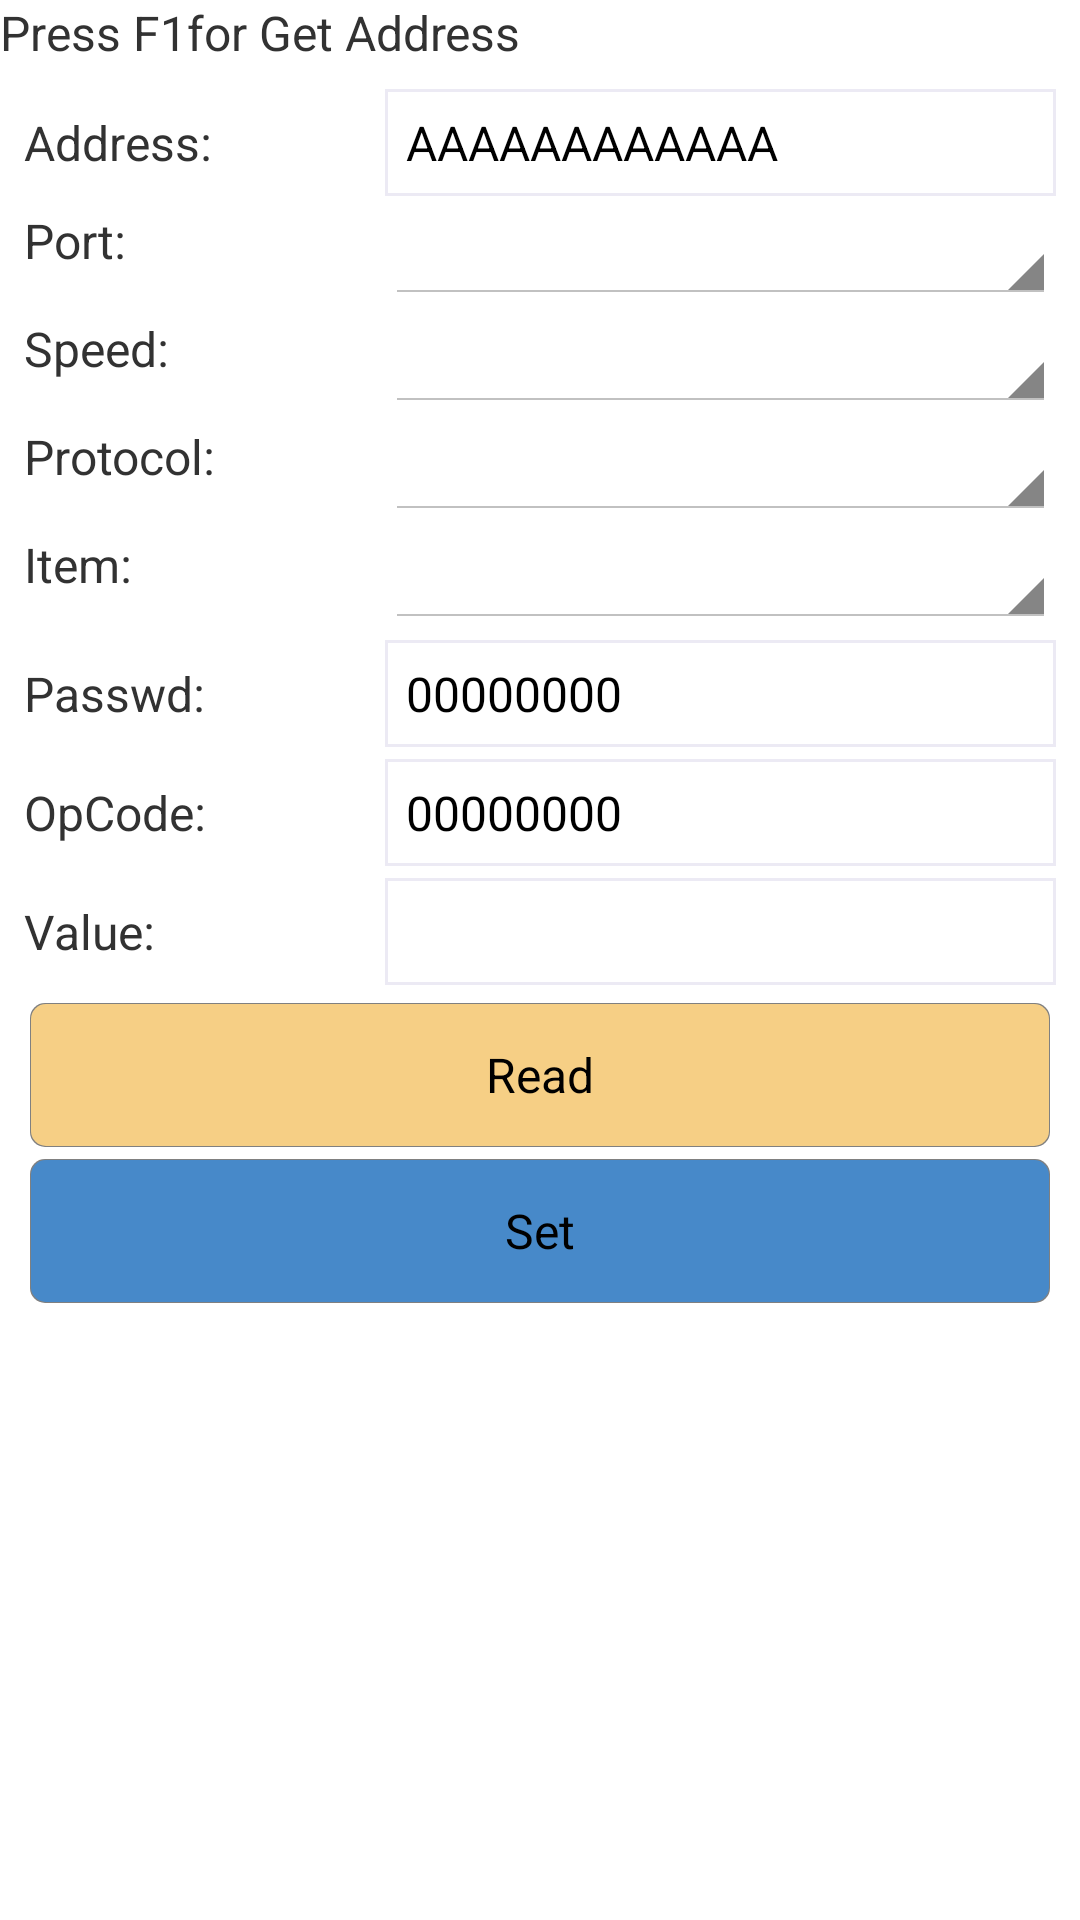

Produce the Android XML layout that renders to this screen, including the resource entries it uses.
<!-- AndroidManifest.xml: application theme AppTheme -->
<!-- res/layout/dlt_meter_op.xml -->
<?xml version="1.0" encoding="UTF-8"?>

<LinearLayout xmlns:tools="http://schemas.android.com/tools"
			  xmlns:android="http://schemas.android.com/apk/res/android"
			  android:layout_width="match_parent"
			  android:layout_height="match_parent"
			  android:orientation="vertical"
			  tools:context="com.hopeland.pda.example.dlt.MeterReadActivity">

	<TextView
		android:layout_width="match_parent"
		android:layout_height="wrap_content"
		android:text="@string/GetAddrByF1"/>


	<LinearLayout
		android:layout_width="match_parent"
		android:layout_height="match_parent"
		android:orientation="vertical"
		android:layout_margin="6dp"
		android:id="@+id/view_split_main">


		<LinearLayout
			android:id="@+id/view_split_left"
			android:layout_width="match_parent"
			android:layout_height="wrap_content"
			android:orientation="vertical">

			<LinearLayout
				android:layout_width="match_parent"
				android:layout_height="wrap_content"
				android:focusable="true"
				android:focusableInTouchMode="true"
				android:layout_margin="2dp"
				android:orientation="horizontal">

				<TextView
					android:layout_width="0dp"
					android:layout_height="wrap_content"
					android:layout_weight="0.35"
					android:text="@string/MeterAddress"/>

				<EditText
					android:id="@+id/txtMeterAddr"
					android:layout_width="0dp"
					android:layout_height="wrap_content"
					android:layout_weight="0.65"
					android:background="@drawable/view_rectangle_morelist_gray"
					android:inputType="textCapCharacters"
					android:text="@string/DefaultMeterAddr"/>
			</LinearLayout>

			<LinearLayout
				android:layout_width="match_parent"
				android:layout_height="wrap_content"
				android:layout_margin="2dp"
				android:orientation="horizontal">

				<TextView
					android:layout_width="0dp"
					android:layout_height="wrap_content"
					android:layout_weight="0.35"
					android:text="@string/MeterPort"/>

				<Spinner
					android:id="@+id/spinPort"
					android:layout_width="0dp"
					android:layout_height="wrap_content"
					android:layout_weight="0.65"/>
			</LinearLayout>

			<LinearLayout
				android:layout_width="match_parent"
				android:layout_height="wrap_content"
				android:layout_margin="2dp"
				android:orientation="horizontal">

				<TextView
					android:layout_width="0dp"
					android:layout_height="wrap_content"
					android:layout_weight="0.35"
					android:text="@string/MeterSpeed"/>

				<Spinner
					android:id="@+id/spinSpeed"
					android:layout_width="0dp"
					android:layout_height="wrap_content"
					android:layout_weight="0.65"/>
			</LinearLayout>

			<LinearLayout
				android:layout_width="match_parent"
				android:layout_height="wrap_content"
				android:layout_margin="2dp"
				android:orientation="horizontal">

				<TextView
					android:layout_width="0dp"
					android:layout_height="wrap_content"
					android:layout_weight="0.35"
					android:text="@string/MeterProtocol"/>

				<Spinner
					android:id="@+id/spinProtocol"
					android:layout_width="0dp"
					android:layout_height="wrap_content"
					android:layout_weight="0.65"/>
			</LinearLayout>

			<LinearLayout
				android:layout_width="match_parent"
				android:layout_height="wrap_content"
				android:layout_margin="2dp"
				android:orientation="horizontal">

				<TextView
					android:layout_width="0dp"
					android:layout_height="wrap_content"
					android:layout_weight="0.35"
					android:text="@string/MeterItem"/>

				<Spinner
					android:id="@+id/spinMeterItem"
					android:layout_width="0dp"
					android:layout_height="wrap_content"
					android:layout_weight="0.65"/>
			</LinearLayout>
		</LinearLayout>

		<LinearLayout
			android:layout_width="match_parent"
			android:layout_height="match_parent"
			android:orientation="vertical"
			android:id="@+id/view_split_right">

			<LinearLayout
				android:layout_width="match_parent"
				android:layout_height="wrap_content"
				android:focusable="true"
				android:focusableInTouchMode="true"
				android:layout_margin="2dp"
				android:orientation="horizontal">

				<TextView
					android:id="@+id/lblMeterPasswd"
					android:layout_width="0dp"
					android:layout_height="wrap_content"
					android:layout_weight="0.35"
					android:text="@string/MeterPasswd"/>

				<EditText
					android:id="@+id/txtMeterPasswd"
					android:layout_width="0dp"
					android:layout_height="wrap_content"
					android:layout_weight="0.65"
					android:background="@drawable/view_rectangle_morelist_gray"
					android:inputType="textCapCharacters"
					android:text="@string/DefaultMeterPasswd"/>
			</LinearLayout>

			<LinearLayout
				android:layout_width="match_parent"
				android:layout_height="wrap_content"
				android:focusable="true"
				android:focusableInTouchMode="true"
				android:layout_margin="2dp"
				android:orientation="horizontal">

				<TextView
					android:id="@+id/lblMeterOpcode"
					android:layout_width="0dp"
					android:layout_height="wrap_content"
					android:layout_weight="0.35"
					android:text="@string/MeterOpcode"/>

				<EditText
					android:id="@+id/txtMeterOpcode"
					android:layout_width="0dp"
					android:layout_height="wrap_content"
					android:layout_weight="0.65"
					android:background="@drawable/view_rectangle_morelist_gray"
					android:inputType="textCapCharacters"
					android:text="@string/DefaultMeterOpcode"/>
			</LinearLayout>

			<LinearLayout
				android:layout_width="match_parent"
				android:layout_height="wrap_content"
				android:focusable="true"
				android:focusableInTouchMode="true"
				android:layout_margin="2dp"
				android:orientation="horizontal">

				<TextView
					android:id="@+id/lblMeterVal"
					android:layout_width="0dp"
					android:layout_height="wrap_content"
					android:layout_weight="0.35"
					android:text="@string/MeterValue"/>

				<EditText
					android:id="@+id/txtMeterVal"
					android:layout_width="0dp"
					android:layout_height="wrap_content"
					android:layout_weight="0.65"
					android:background="@drawable/view_rectangle_morelist_gray"
					android:inputType="textCapCharacters"/>
			</LinearLayout>

			<LinearLayout
				android:layout_width="match_parent"
				android:layout_height="wrap_content"
				android:layout_margin="2dp"
				android:orientation="vertical">

				<Button
					android:id="@+id/btnMeterOK"
					android:layout_width="match_parent"
					android:layout_height="wrap_content"

					android:layout_margin="2dp"
					android:background="@drawable/button_orange"
					android:text="@string/ReadMeter">

					<requestFocus/>
				</Button>


				<Button
					android:id="@+id/btnMeterSet"
					android:layout_width="match_parent"
					android:layout_height="wrap_content"
					android:layout_margin="2dp"
					android:background="@drawable/button_blue"
					android:text="@string/SettingMeter"/>

			</LinearLayout>
		</LinearLayout>
	</LinearLayout>
</LinearLayout>
<!-- resources referenced by this layout -->
<resources>
  <!-- drawable button_blue (drawable) -->
  <?xml version="1.0" encoding="utf-8"?>
  
  <selector xmlns:android="http://schemas.android.com/apk/res/android">
  	
  	
  	
  	
  	
  	
  	<item android:state_window_focused="false" android:drawable="@drawable/bg_button_blue"/>
  	<item android:state_enabled="false" android:drawable="@drawable/bg_button_invalid"/>
  	<item android:state_pressed="true" android:drawable="@drawable/bg_button_blue_press"/>
  	<item android:state_selected="true" android:drawable="@drawable/bg_button_blue_press"/>
  	<item android:state_activated="true" android:drawable="@drawable/bg_button_blue"/>
  	<item android:drawable="@drawable/bg_button_blue"/>
  </selector>
  <!-- drawable button_orange (drawable) -->
  <?xml version="1.0" encoding="utf-8"?>
  
  <selector xmlns:android="http://schemas.android.com/apk/res/android">
  	
  	
  	
  	
  	
  	
  	<item android:state_window_focused="false" android:drawable="@drawable/bg_button_orange"/>
  	<item android:state_enabled="false" android:drawable="@drawable/bg_button_invalid"/>
  	<item android:state_pressed="true" android:drawable="@drawable/bg_button_orange_press"/>
  	<item android:state_selected="true" android:drawable="@drawable/bg_button_orange_press"/>
  	<item android:state_activated="true" android:drawable="@drawable/bg_button_orange"/>
  	<item android:drawable="@drawable/bg_button_orange"/> 
  </selector>
  <!-- drawable view_rectangle_morelist_gray (drawable) -->
  <?xml version="1.0" encoding="utf-8"?>
  
  <shape xmlns:android="http://schemas.android.com/apk/res/android"
      android:shape="rectangle">
      <solid android:color="#ff0000ff"/>    
      <stroke android:width="1dp" android:color="#ECEAF4" />
      <gradient 
          android:startColor="#FFFFFF" 
          android:endColor="#FFFFFF"/>
      <padding android:left="7dp"
          android:top="7dp"
          android:right="7dp"
          android:bottom="7dp" />
  </shape>
  <string name="DefaultMeterAddr">AAAAAAAAAAAA</string>
  <string name="DefaultMeterOpcode">00000000</string>
  <string name="DefaultMeterPasswd">00000000</string>
  <string name="GetAddrByF1">Press "F1" for Get Address</string>
  <string name="MeterAddress">Address: </string>
  <string name="MeterItem">Item: </string>
  <string name="MeterOpcode">OpCode: </string>
  <string name="MeterPasswd">Passwd: </string>
  <string name="MeterPort">Port: </string>
  <string name="MeterProtocol">Protocol: </string>
  <string name="MeterSpeed">Speed: </string>
  <string name="MeterValue">Value: </string>
  <string name="ReadMeter">Read</string>
  <string name="SettingMeter">Set</string>
  <style name="AppTheme" parent="android:Theme.Holo.Light">
      
      
          <item name="android:layout_width">fill_parent</item>
          <item name="android:layout_height">fill_parent</item>
          <item name="android:orientation">vertical</item>
          
          
           <item name="android:windowFullscreen">true</item>
          <item name="android:textAllCaps">false</item>
          <item name="android:textSize">16sp</item>
          <item name="android:typeface">sans</item>
           <item name="android:alertDialogStyle" tools:targetApi="lollipop_mr1">
               @android:style/Theme.DeviceDefault.Dialog.Alert
           </item>
      </style>
  <dimen name="button_radius">5dip</dimen>
</resources>
